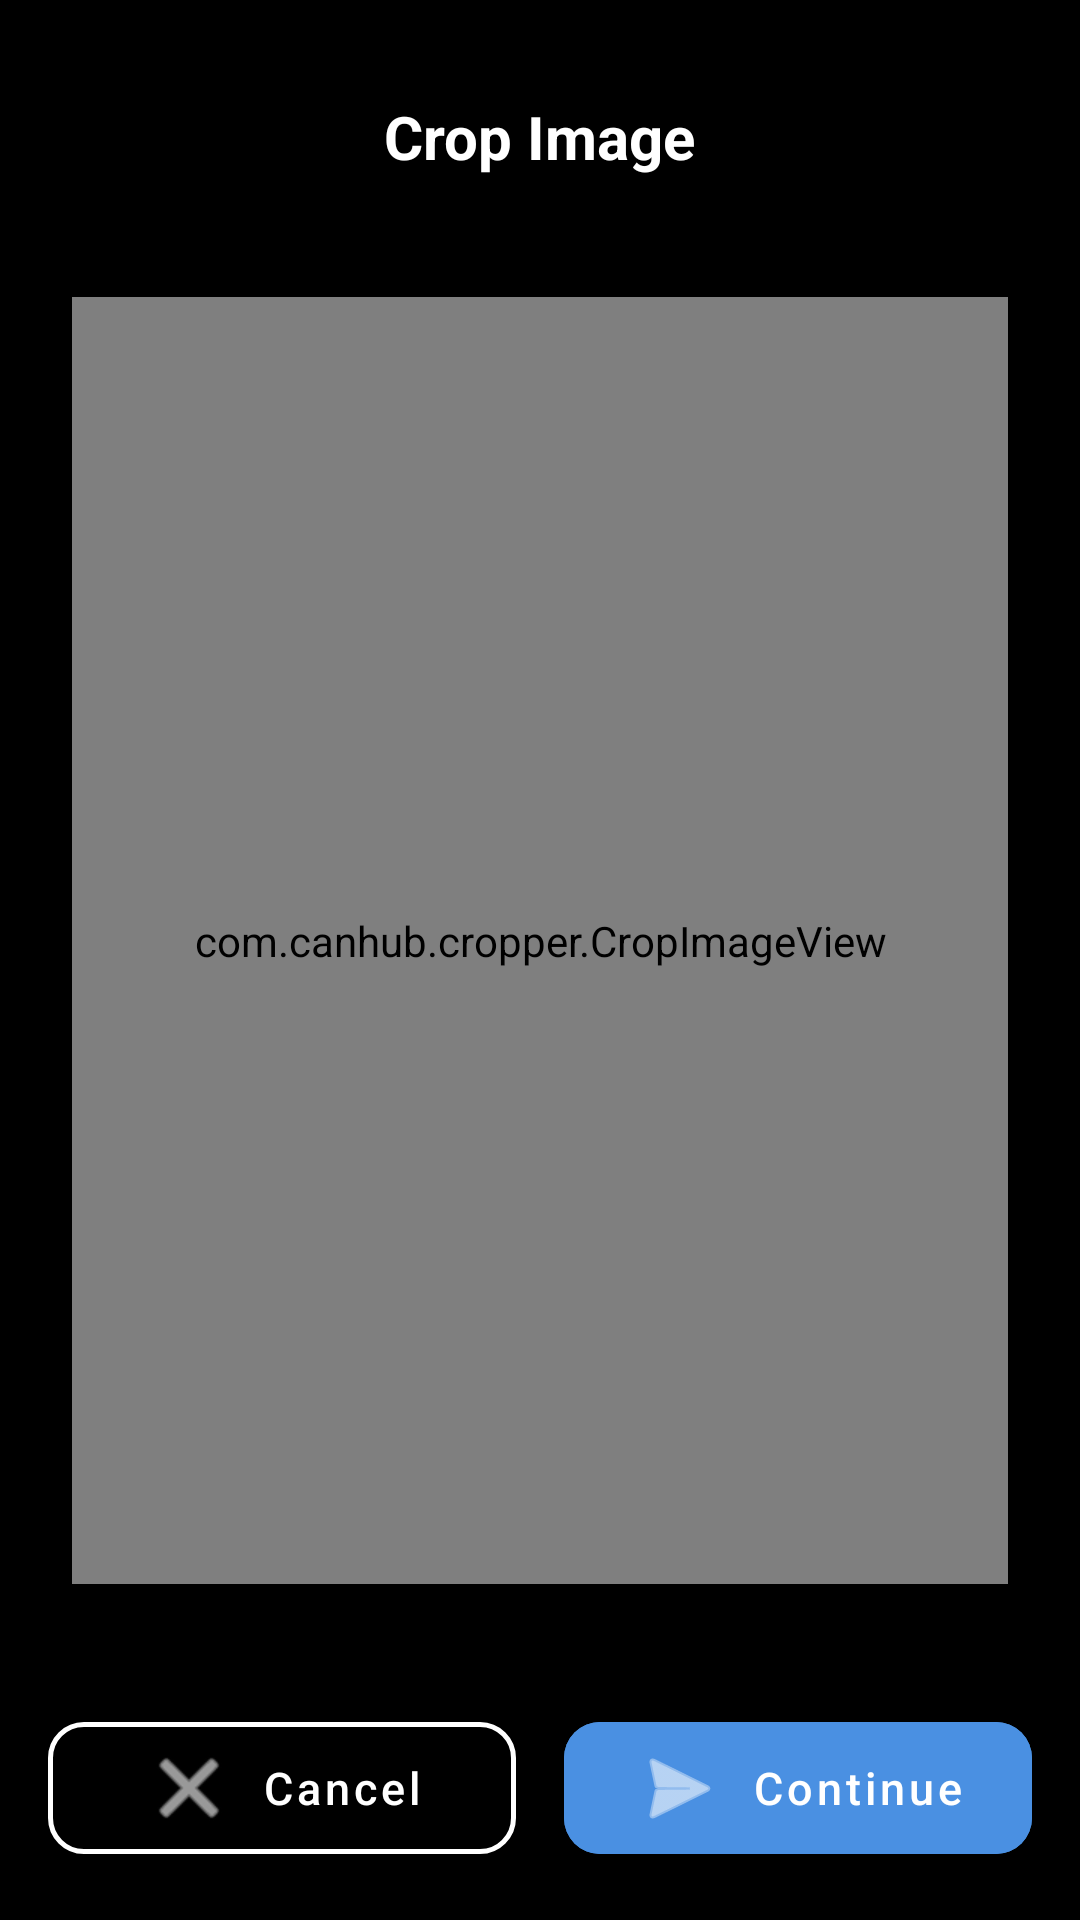

Reconstruct the res/layout file that produces this screen, plus the resources it refers to.
<!-- AndroidManifest.xml: application theme Theme.Capture -->
<!-- res/layout/activity_crop.xml -->
<?xml version="1.0" encoding="utf-8"?>
<androidx.constraintlayout.widget.ConstraintLayout xmlns:android="http://schemas.android.com/apk/res/android"
    xmlns:app="http://schemas.android.com/apk/res-auto"
    android:layout_width="match_parent"
    android:layout_height="match_parent"
    android:background="@android:color/black">

    
    <TextView
        android:id="@+id/cropTitle"
        android:layout_width="wrap_content"
        android:layout_height="wrap_content"
        android:text="Crop Image"
        android:textSize="20sp"
        android:textStyle="bold"
        android:textColor="@color/white"
        android:padding="16dp"
        android:layout_marginTop="16dp"
        app:layout_constraintTop_toTopOf="parent"
        app:layout_constraintStart_toStartOf="parent"
        app:layout_constraintEnd_toEndOf="parent" />

    
    <com.canhub.cropper.CropImageView
        android:id="@+id/cropImageView"
        android:layout_width="0dp"
        android:layout_height="0dp"
        android:layout_margin="24dp"
        app:cropGuidelines="onTouch"
        app:cropShape="rectangle"
        app:cropBorderLineColor="@color/white"
        app:cropBorderCornerColor="@color/white"
        app:cropGuidelinesColor="#88FFFFFF"
        app:cropBorderLineThickness="3dp"
        app:cropBorderCornerThickness="5dp"
        app:cropBorderCornerLength="24dp"
        app:cropBackgroundColor="#AA000000"
        app:layout_constraintTop_toBottomOf="@id/cropTitle"
        app:layout_constraintBottom_toTopOf="@id/bottomButtonsContainer"
        app:layout_constraintStart_toStartOf="parent"
        app:layout_constraintEnd_toEndOf="parent" />

    
    <LinearLayout
        android:id="@+id/bottomButtonsContainer"
        android:layout_width="match_parent"
        android:layout_height="wrap_content"
        android:orientation="horizontal"
        android:background="#CC000000"
        android:padding="16dp"
        android:paddingTop="20dp"
        android:paddingBottom="20dp"
        android:gravity="center"
        android:elevation="8dp"
        app:layout_constraintBottom_toBottomOf="parent"
        app:layout_constraintStart_toStartOf="parent"
        app:layout_constraintEnd_toEndOf="parent">

        
        <com.google.android.material.button.MaterialButton
            android:id="@+id/btnCancel"
            android:layout_width="0dp"
            android:layout_height="56dp"
            android:layout_weight="1"
            android:layout_marginEnd="8dp"
            android:text="Cancel"
            android:textSize="15sp"
            android:textColor="@color/white"
            android:textAllCaps="false"
            style="@style/Widget.MaterialComponents.Button.OutlinedButton"
            app:strokeColor="@color/white"
            app:strokeWidth="1.5dp"
            app:rippleColor="#40FFFFFF"
            app:cornerRadius="12dp"
            app:icon="@android:drawable/ic_menu_close_clear_cancel"
            app:iconTint="@color/white"
            app:iconGravity="textStart"
            app:iconPadding="8dp" />

        
        <com.google.android.material.button.MaterialButton
            android:id="@+id/btnCrop"
            android:layout_width="0dp"
            android:layout_height="56dp"
            android:layout_weight="1"
            android:layout_marginStart="8dp"
            android:text="Continue"
            android:textSize="15sp"
            android:textAllCaps="false"
            style="@style/Widget.MaterialComponents.Button"
            android:backgroundTint="?attr/colorPrimary"
            app:cornerRadius="12dp"
            app:elevation="4dp"
            app:icon="@android:drawable/ic_menu_send"
            app:iconGravity="textStart"
            app:iconPadding="8dp" />

    </LinearLayout>

</androidx.constraintlayout.widget.ConstraintLayout>
<!-- resources referenced by this layout -->
<resources>
  <color name="white">#FFFFFFFF</color>
  <style name="Theme.Capture" parent="Theme.MaterialComponents.DayNight.NoActionBar">
          
          <item name="colorPrimary">@color/purple_500</item>
          <item name="colorPrimaryVariant">@color/purple_700</item>
          <item name="colorOnPrimary">@color/white</item>
          
          <item name="colorSecondary">@color/teal_200</item>
          <item name="colorSecondaryVariant">@color/teal_700</item>
          <item name="colorOnSecondary">@color/black</item>
          
          <item name="android:statusBarColor">@android:color/transparent</item>
          <item name="android:windowTranslucentStatus">true</item>
          <item name="android:windowDrawsSystemBarBackgrounds">true</item>
          
      </style>
  <color name="purple_500">#4A90E2</color>
  <color name="purple_700">#2E5F8E</color>
  <color name="teal_200">#7AB3F5</color>
  <color name="teal_700">#5C6BC0</color>
  <color name="black">#FF000000</color>
</resources>
